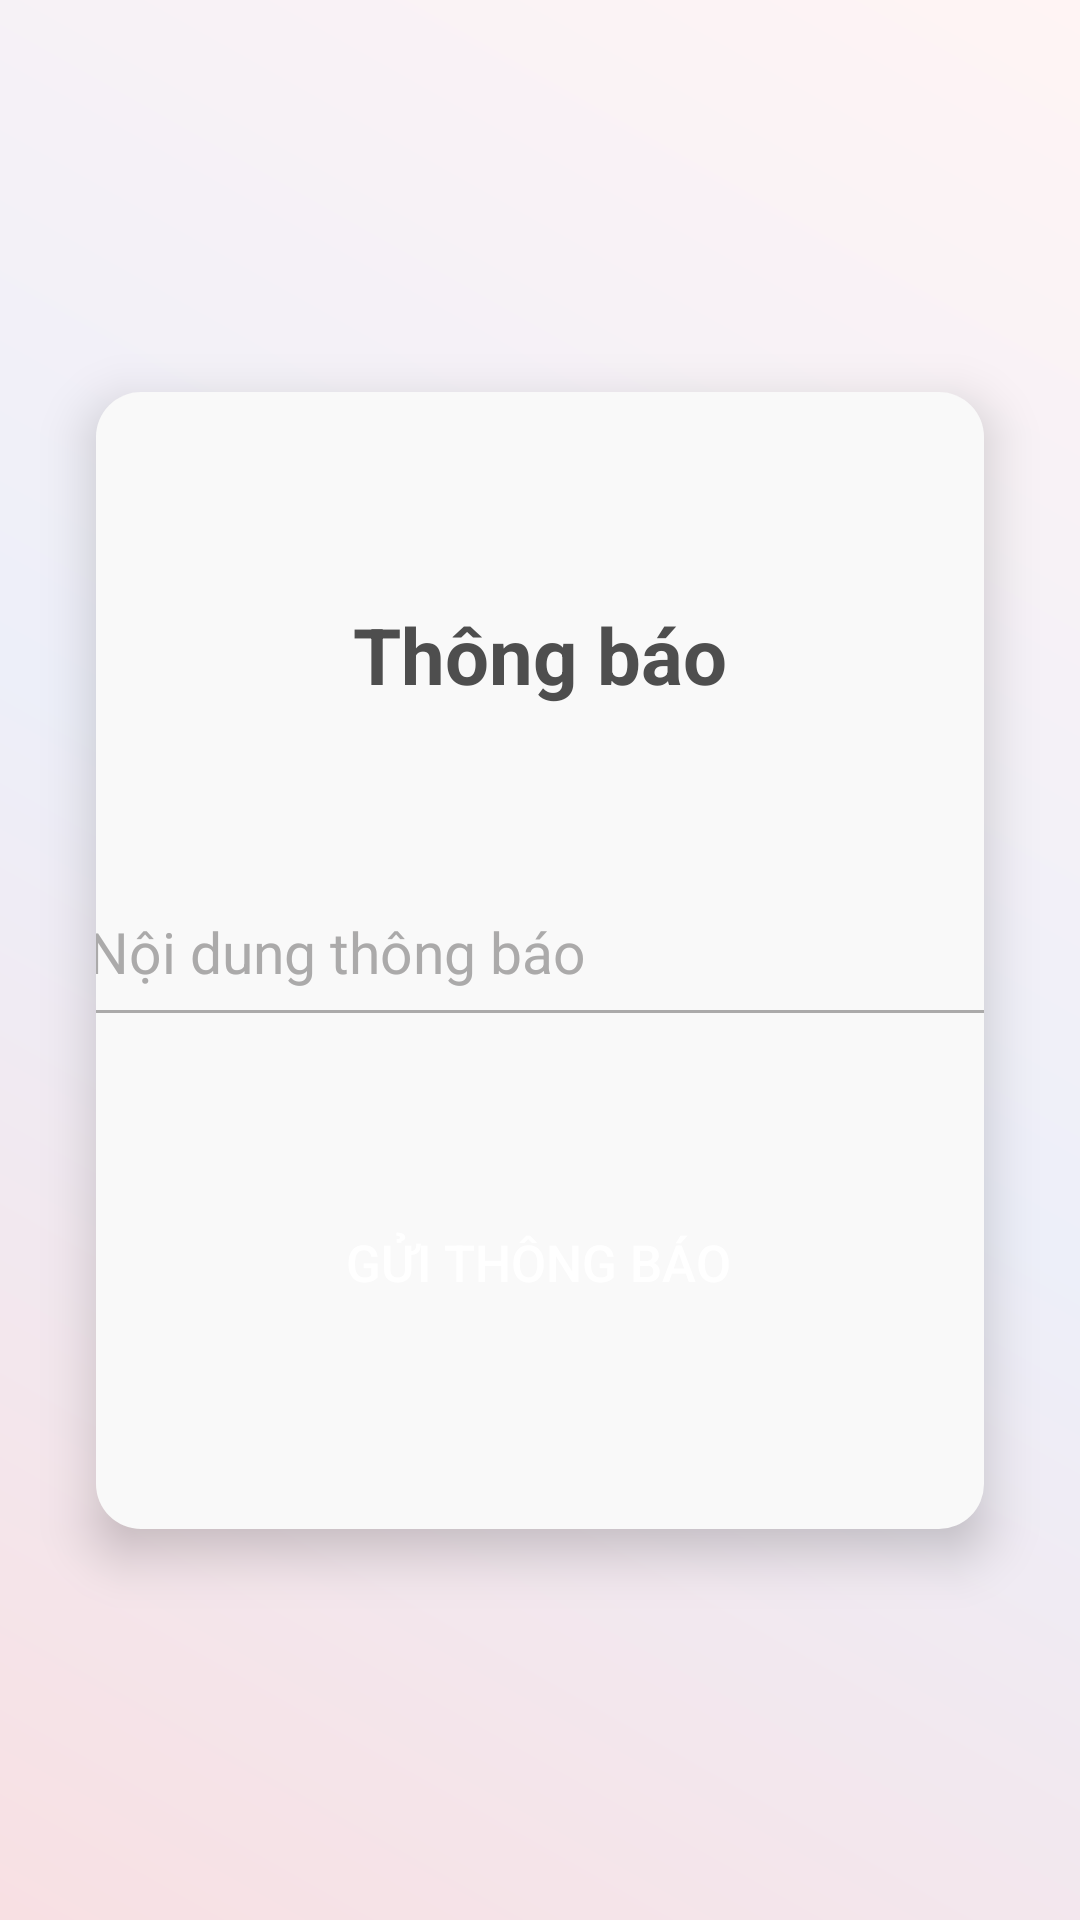

Reconstruct the res/layout file that produces this screen, plus the resources it refers to.
<!-- AndroidManifest.xml: application theme Theme.BTL_FoodApp_2_7 -->
<!-- res/layout/fragment_admin_mail.xml -->
<?xml version="1.0" encoding="utf-8"?>
<androidx.constraintlayout.widget.ConstraintLayout xmlns:android="http://schemas.android.com/apk/res/android"
    xmlns:app="http://schemas.android.com/apk/res-auto"
    xmlns:tools="http://schemas.android.com/tools"
    android:layout_width="match_parent"
    android:background="@drawable/bg_setting"
    android:layout_height="match_parent">

    <androidx.constraintlayout.widget.ConstraintLayout
        android:layout_width="match_parent"
        android:layout_height="wrap_content"
        android:layout_marginStart="32dp"
        android:layout_marginEnd="32dp"
        android:background="@drawable/bg_dangbai"
        android:elevation="10dp"
        app:layout_constraintBottom_toBottomOf="parent"
        app:layout_constraintEnd_toEndOf="parent"
        app:layout_constraintStart_toStartOf="parent"
        app:layout_constraintTop_toTopOf="parent">

        <TextView
            android:layout_width="wrap_content"
            android:layout_height="wrap_content"
            android:layout_marginTop="70dp"
            android:layout_marginBottom="50dp"
            android:text="Thông báo"
            android:textColor="#4E4E4E"
            android:textSize="26sp"
            android:textStyle="bold"
            app:layout_constraintBottom_toTopOf="@+id/edit_noiDungTB"
            app:layout_constraintEnd_toEndOf="parent"
            app:layout_constraintStart_toStartOf="parent"
            app:layout_constraintTop_toTopOf="parent" />

        <EditText
            android:id="@+id/edit_noiDungTB"
            android:layout_width="310dp"
            android:layout_height="60dp"
            android:layout_marginBottom="50dp"
            android:backgroundTint="#ABAAAA"
            android:hint="Nội dung thông báo"
            android:linksClickable="false"
            android:textColorHint="#ABAAAA"
            android:textSize="19dp"
            app:layout_constraintBottom_toTopOf="@+id/buttonThongBao"
            app:layout_constraintEnd_toEndOf="parent"
            app:layout_constraintStart_toStartOf="parent" />

        <Button
            android:id="@+id/buttonThongBao"
            android:layout_width="160dp"

            android:layout_height="50dp"
            android:layout_marginBottom="64dp"
            android:background="@drawable/bg_category"
            android:elevation="3dp"
            android:text="Gửi thông báo"
            android:textAlignment="center"
            android:textColor="@color/white"
            android:textSize="17dp"
            app:layout_constraintBottom_toBottomOf="parent"
            app:layout_constraintEnd_toEndOf="parent"
            app:layout_constraintHorizontal_bias="0.496"
            app:layout_constraintStart_toStartOf="parent" />
    </androidx.constraintlayout.widget.ConstraintLayout>


</androidx.constraintlayout.widget.ConstraintLayout>
<!-- resources referenced by this layout -->
<resources>
  <color name="white">#FFFFFFFF</color>
  <!-- drawable bg_dangbai (drawable) -->
  <?xml version="1.0" encoding="utf-8"?>
  <selector xmlns:android="http://schemas.android.com/apk/res/android">
      <item>
          <shape android:shape="rectangle">
              <solid android:color="#F9F9F9"/>
              <corners android:radius="15dp"/>
          </shape>
      </item>
  </selector>
  <!-- drawable bg_setting (drawable) -->
  <shape xmlns:android="http://schemas.android.com/apk/res/android" android:shape="rectangle" >
      <gradient
          android:type="linear"
          android:angle="45"
          android:startColor="#F8E0E3"
          android:centerColor="#EDEFF9"
          android:endColor="#FFF4F4"
         />
      <corners
          android:radius="0dp"/>
  </shape>
  <style name="Theme.BTL_FoodApp_2_7" parent="Base.Theme.BTL_FoodApp_2_7" />
  <style name="Base.Theme.BTL_FoodApp_2_7" parent="Theme.Material3.DayNight.NoActionBar">
          
          <item name="colorPrimary">#ff5e00</item>
          <item name="colorPrimaryVariant">#ff5e00</item>
          <item name="colorOnPrimary">@color/white</item>
  
  
          <item name="android:windowActivityTransitions">true</item>
  
  
      </style>
</resources>
